Photos from the image-classification dataset "problem2" in the GitHub repository tihassfjord/FYS3033DL. Its 5 classes are: restriction signs, speed limit signs, stop signs, warning signs, yield signs.

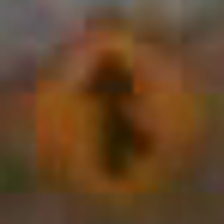
Label: warning signs

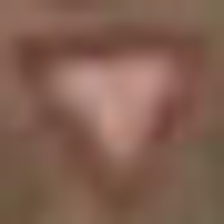
Label: yield signs

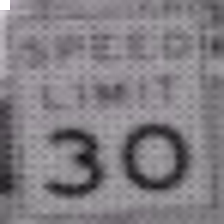
Label: speed limit signs

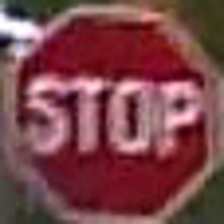
Label: stop signs

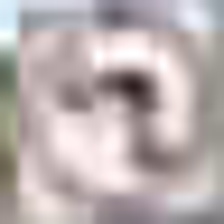
Label: restriction signs

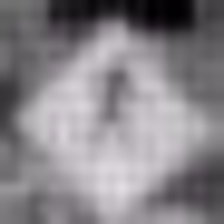
Label: warning signs
